Dataset: food photos (GitHub, mohamed-geweida/motmaen-ai). Classes: fattah, fool, hawawshy, koshari, kunafa, mahshy el kosa, ptata, taameya, umm ali.

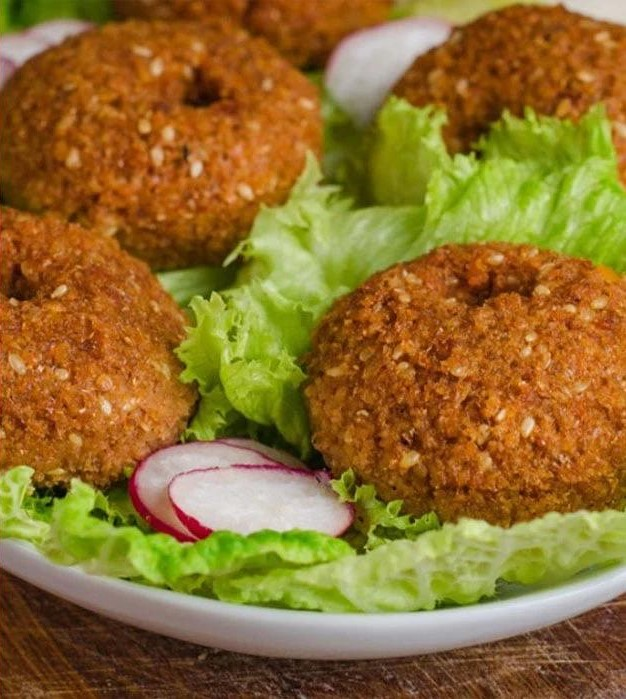
Label: taameya

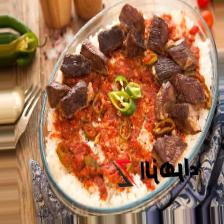
Label: fattah

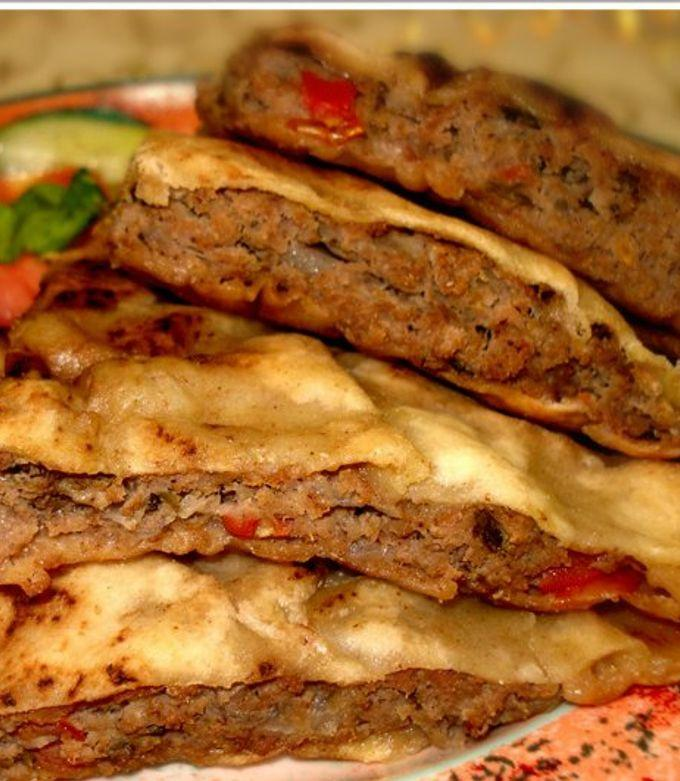
Label: hawawshy

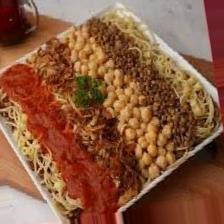
Label: koshari

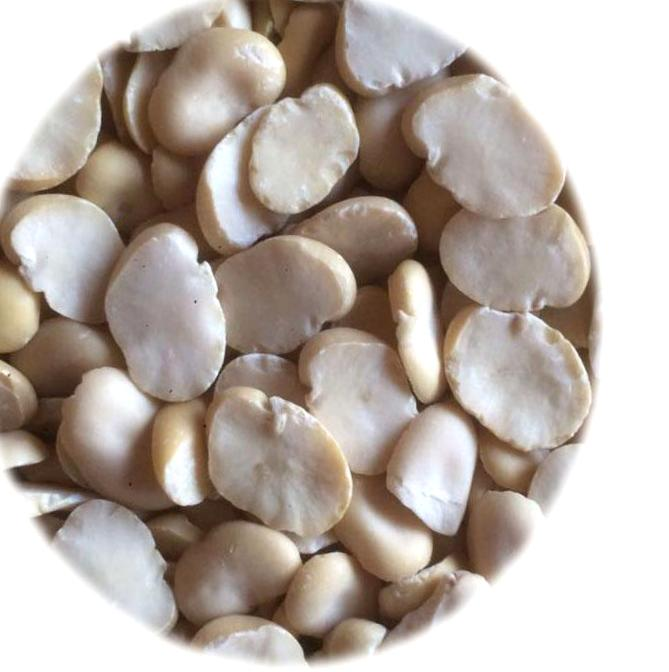
Label: fool

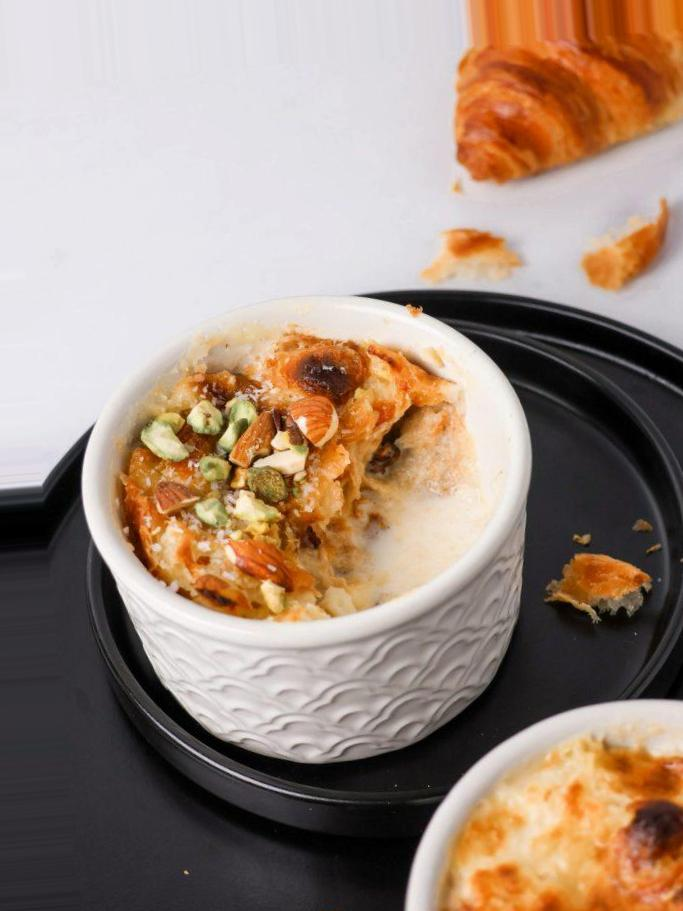
Label: umm ali
